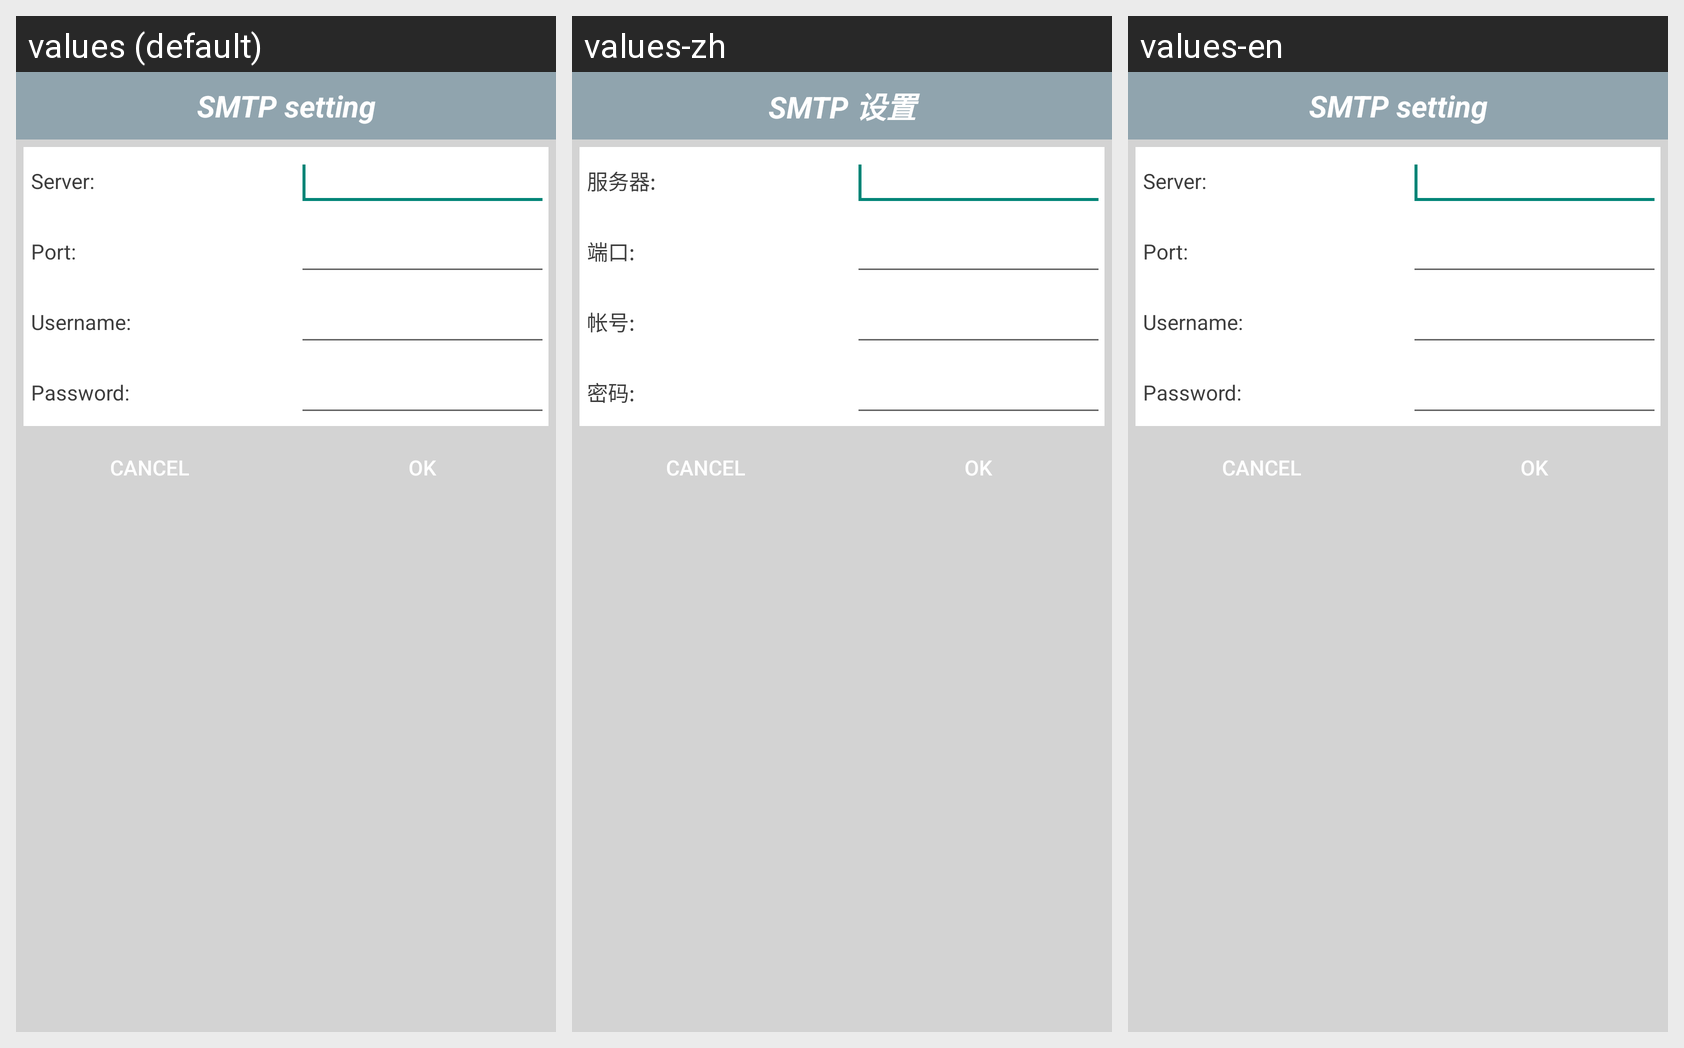

Strings drawn on this Android screen and how each of the app's shown locales translates them:
Android screen res/layout/smtp_parameter_layout.xml rendered under 3 locales, left to right: values (default), values-zh, values-en. Device: Nexus 5 (rendered at 1080×1920; each locale shown at half size, 540×960, under a caption strip naming it); theme ExampleTheme.
Strings drawn on this screen, with the default value and each locale's value (text and hints the layout hard-codes, and strings that could not be matched under every locale, appear in the picture but are not listed):

smtpSetting
  values: SMTP setting
  values-zh: SMTP 设置
  values-en: SMTP setting

server
  values: Server:
  values-zh: 服务器:
  values-en: Server:

port
  values: Port:
  values-zh: 端口:
  values-en: Port:

username
  values: Username:
  values-zh: 帐号:
  values-en: Username:

password
  values: Password:
  values-zh: 密码:
  values-en: Password:
